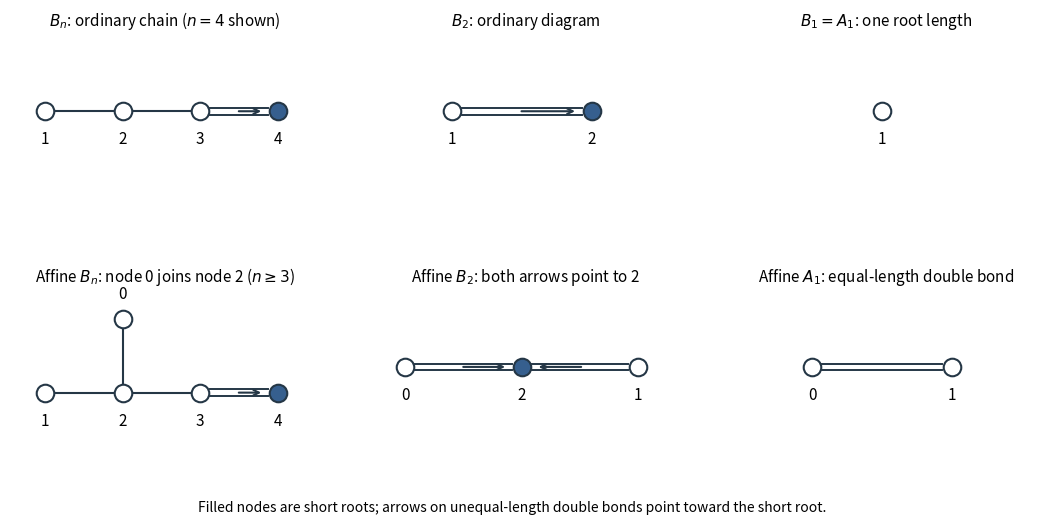

Here is the Python script that generated this plot: (Note: this script raises an exception after producing the figure.)
"""Original ordinary and affine B_n diagrams; Python 3.14 / Matplotlib 3.10.7."""
from pathlib import Path
import matplotlib
matplotlib.use('Agg')
import matplotlib.pyplot as plt

fig, axes = plt.subplots(2, 3, figsize=(10.8, 5.4), dpi=100, facecolor='white')

def node(ax, x, y, label, short=False):
    ax.scatter([x], [y], s=160, facecolor='#365f8e' if short else 'white', edgecolor='#253746', linewidth=1.5, zorder=4)
    ax.text(x, y+.22 if label=='0' and y>1 else y-.27, label, ha='center', va='bottom' if label=='0' and y>1 else 'top', fontsize=11)

def bond(ax, a, b, double=False, arrow=False):
    x0,y0=a; x1,y1=b
    if double:
        for d in [-.045,.045]:ax.plot([x0+.13,x1-.13],[y0+d,y1+d],color='#253746',lw=1.4)
        if arrow:ax.annotate('',xy=(x1-.18,y1),xytext=((x0+x1)/2-.04,(y0+y1)/2),arrowprops=dict(arrowstyle='->',color='#253746',lw=1.5))
    else:ax.plot([x0,x1],[y0,y1],color='#253746',lw=1.5,zorder=1)

for ax in axes.flat:ax.set(xlim=(-.45,3.55),ylim=(-.65,1.75));ax.axis('off')
axes[0,0].set_title(r'$B_n$: ordinary chain ($n=4$ shown)',fontsize=11)
for i in range(4):node(axes[0,0],i,.7,str(i+1),short=i==3)
for i in range(3):bond(axes[0,0],(i,.7),(i+1,.7),double=i==2,arrow=i==2)
axes[1,0].set_title(r'Affine $B_n$: node 0 joins node 2 ($n\geq3$)',fontsize=11)
for i in range(4):node(axes[1,0],i,.35,str(i+1),short=i==3)
node(axes[1,0],1,1.35,'0')
bond(axes[1,0],(1,1.35),(1,.35))
for i in range(3):bond(axes[1,0],(i,.35),(i+1,.35),double=i==2,arrow=i==2)
axes[0,1].set_title(r'$B_2$: ordinary diagram',fontsize=11)
node(axes[0,1],.6,.7,'1');node(axes[0,1],2.4,.7,'2',True)
bond(axes[0,1],(.6,.7),(2.4,.7),True,True)
axes[1,1].set_title(r'Affine $B_2$: both arrows point to 2',fontsize=11)
node(axes[1,1],0,.7,'0');node(axes[1,1],1.5,.7,'2',True);node(axes[1,1],3,.7,'1')
bond(axes[1,1],(0,.7),(1.5,.7),True,True)
bond(axes[1,1],(1.5,.7),(3,.7),True,False)
axes[1,1].annotate('',xy=(1.68,.7),xytext=(2.3,.7),arrowprops=dict(arrowstyle='->',color='#253746',lw=1.5))
axes[0,2].set_title(r'$B_1=A_1$: one root length',fontsize=11)
node(axes[0,2],1.5,.7,'1')
axes[1,2].set_title(r'Affine $A_1$: equal-length double bond',fontsize=11)
node(axes[1,2],.6,.7,'0');node(axes[1,2],2.4,.7,'1')
bond(axes[1,2],(.6,.7),(2.4,.7),True,False)
fig.text(.5,.035,'Filled nodes are short roots; arrows on unequal-length double bonds point toward the short root.',ha='center',fontsize=10)
fig.subplots_adjust(left=.035,right=.99,top=.92,bottom=.12,wspace=.16,hspace=.45)
fig.savefig(Path.cwd()/(Path(__file__).stem+'.png'),dpi=100,facecolor='white',transparent=False)
plt.close(fig)
